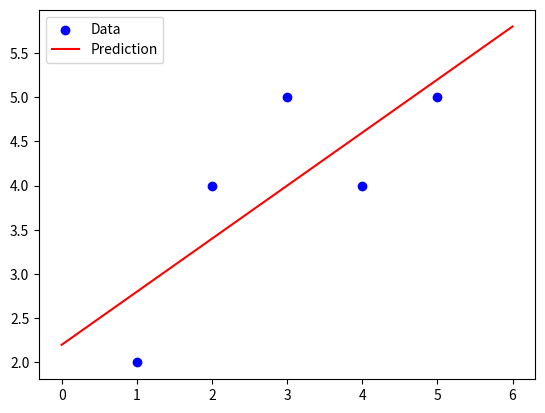

Recreate this plot in Python.
import numpy as np
import matplotlib.pyplot as plt

# 示例数据
X = np.array([1, 2, 3, 4, 5])
y = np.array([2, 4, 5, 4, 5])

# 添加偏置项
X_b = np.c_[np.ones((X.shape[0], 1)), X]  # 添加 x0 = 1
theta_best = np.linalg.inv(X_b.T @ X_b) @ X_b.T @ y  # 正规方程解

# 预测
X_new = np.array([[0], [6]])
X_new_b = np.c_[np.ones((X_new.shape[0], 1)), X_new]
y_pred = X_new_b @ theta_best

# 绘图
plt.scatter(X, y, color="blue", label="Data")
plt.plot(X_new, y_pred, color="red", label="Prediction")
plt.legend()
plt.show()
